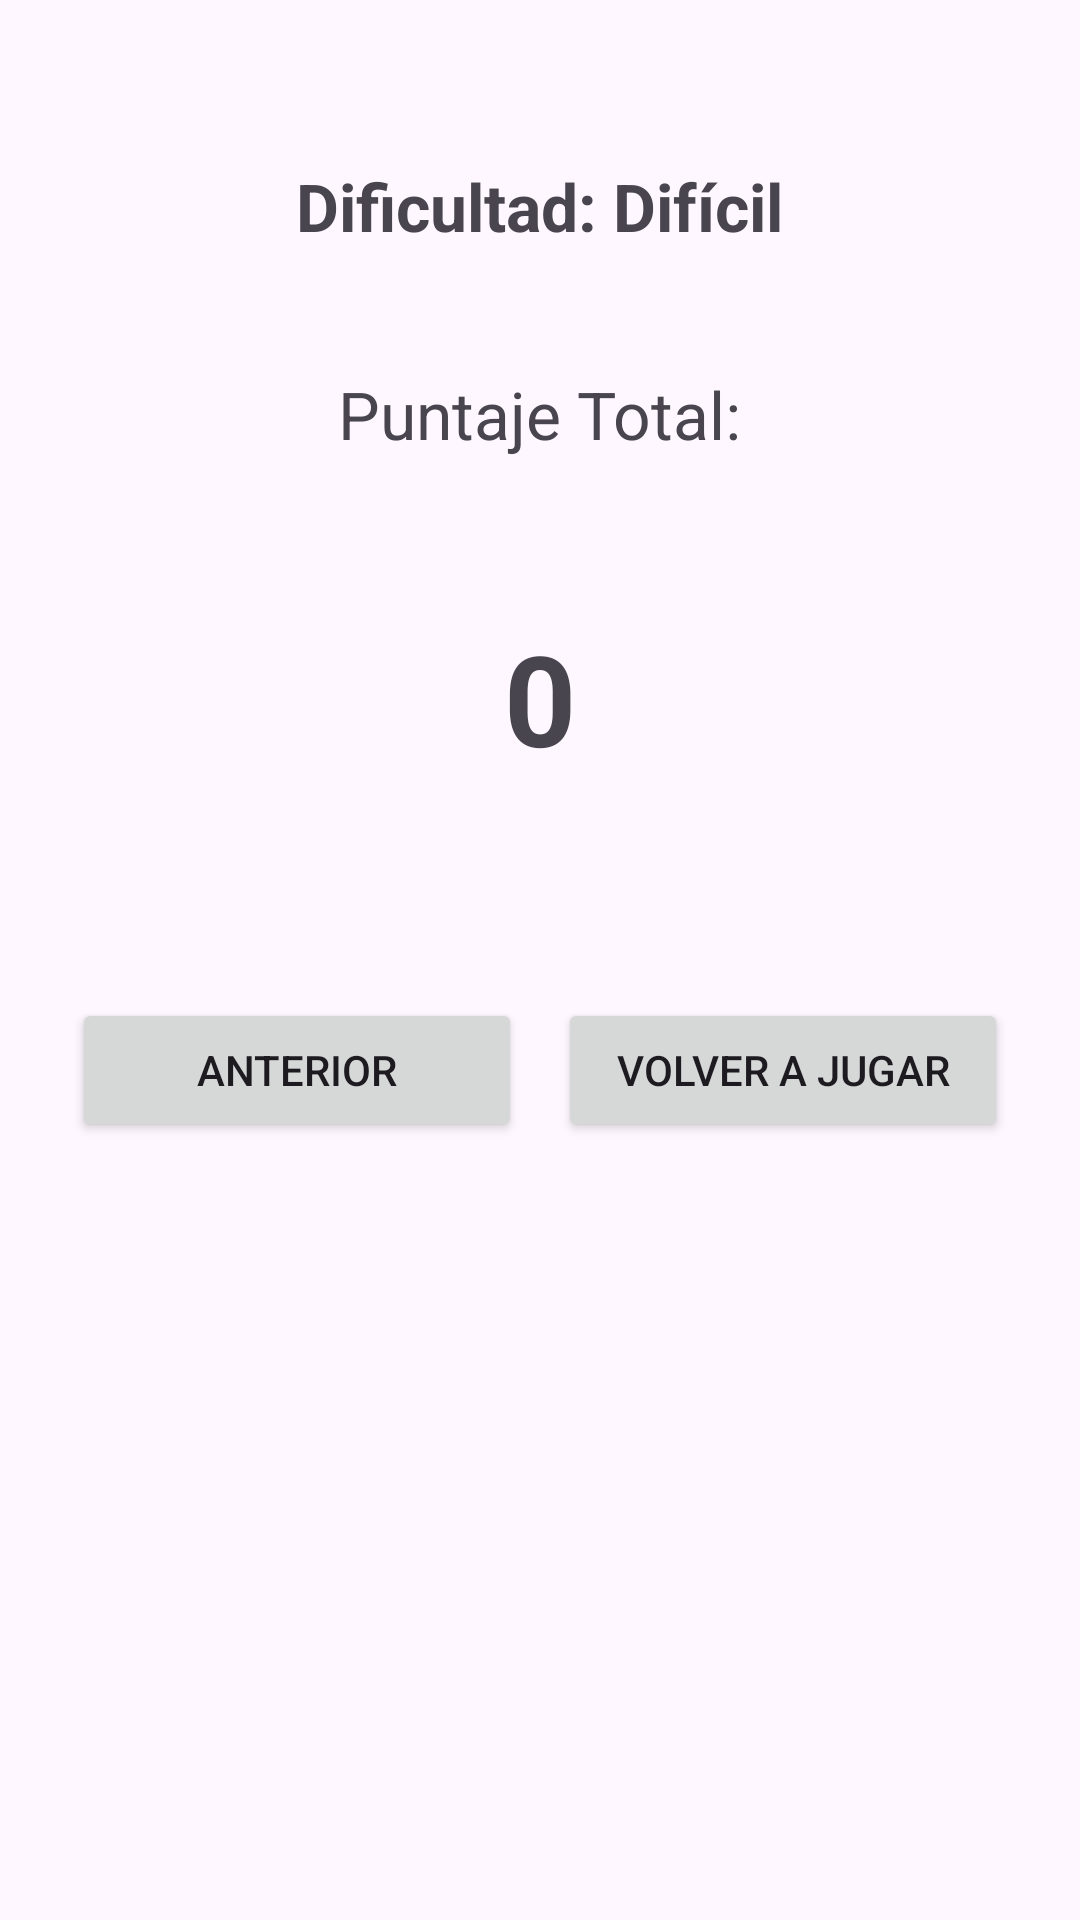

The Android layout XML behind this screen, and the referenced resources:
<!-- AndroidManifest.xml: application theme Theme.Lab1_20220229 -->
<!-- res/layout/activity_result.xml -->
<?xml version="1.0" encoding="utf-8"?>
<LinearLayout xmlns:android="http://schemas.android.com/apk/res/android"
    android:layout_width="match_parent"
    android:layout_height="match_parent"
    android:orientation="vertical"
    android:padding="24dp"
    android:gravity="center_horizontal">

    <TextView
        android:id="@+id/tvResultDifficulty"
        android:layout_width="wrap_content"
        android:layout_height="wrap_content"
        android:text="Dificultad: Difícil"
        android:textSize="22sp"
        android:textStyle="bold"
        android:layout_marginTop="30dp" />

    <TextView
        android:layout_width="wrap_content"
        android:layout_height="wrap_content"
        android:text="Puntaje Total:"
        android:textSize="22sp"
        android:layout_marginTop="40dp" />

    <TextView
        android:id="@+id/tvFinalScore"
        android:layout_width="120dp"
        android:layout_height="120dp"
        android:layout_marginTop="20dp"
        android:gravity="center"
        android:text="0"
        android:textSize="42sp"
        android:textStyle="bold" />

    <LinearLayout
        android:layout_width="match_parent"
        android:layout_height="wrap_content"
        android:layout_marginTop="40dp"
        android:orientation="horizontal">

        <Button
            android:id="@+id/btnBackResult"
            android:layout_width="0dp"
            android:layout_height="wrap_content"
            android:layout_weight="1"
            android:text="Anterior" />

        <Button
            android:id="@+id/btnPlayAgain"
            android:layout_width="0dp"
            android:layout_height="wrap_content"
            android:layout_weight="1"
            android:layout_marginStart="12dp"
            android:text="Volver a jugar" />
    </LinearLayout>

</LinearLayout>
<!-- resources referenced by this layout -->
<resources>
  <style name="Theme.Lab1_20220229" parent="Base.Theme.Lab1_20220229" />
  <style name="Base.Theme.Lab1_20220229" parent="Theme.Material3.DayNight">
          
      </style>
</resources>
